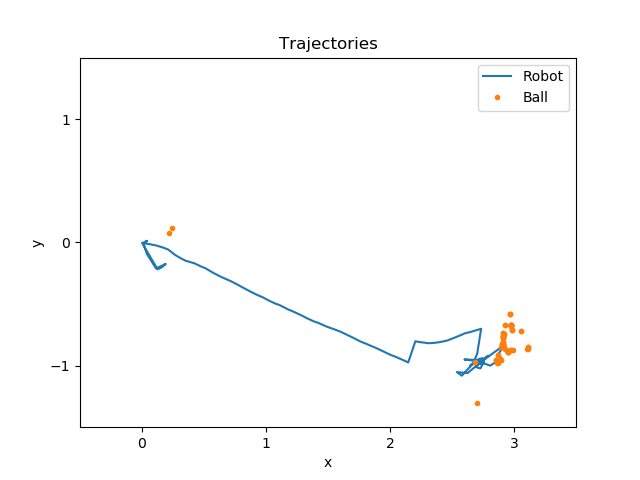

The file beside this chart, header and first rows:
time, pos_ballX, pos_ballY, pos_robotX, pos_robotY, seen_robotX, seen_robotY, state
1291, 0.2193, 0.07712, 0.009856, -0.005077, 2.699, -0.9399, -1
1292, 0.2411, 0.1163, 0.04118, 0.01301, 2.699, -0.9399, -1
1294, 2.698, -1.305, 0.01007, -0.005437, 2.699, -0.9399, -1
1297, 2.915, -0.822, 0.04019, -0.09487, 1.483, -0.3746, -1
1299, 2.869, -0.9725, 0.1129, -0.211, 1.483, -0.3746, -1
1299, 2.869, -0.9725, 0.1914, -0.175, 1.483, -0.3746, -1
1301, 2.865, -0.9755, 0.1601, -0.2016, 1.483, -0.3746, -1
1302, 2.87, -0.9791, 0.1256, -0.2185, 1.483, -0.3746, -1
1304, 2.686, -0.9681, 0.000243, -0.003824, 1.483, -0.3746, -1
1306, 2.915, -0.8243, 0.0734, -0.01659, 1.483, -0.3746, -1
1307, 2.964, -0.5818, 0.1158, -0.02536, 1.483, -0.3746, -1
1307, 2.964, -0.5818, 0.173, -0.04295, 1.483, -0.3746, -1
1307, 2.964, -0.5818, 0.2116, -0.05786, 1.483, -0.3746, -1
1308, 2.857, -0.9564, 0.2647, -0.1003, 1.483, -0.3746, -1
1308, 2.857, -0.9564, 0.3176, -0.1316, 1.483, -0.3746, -1
1309, 2.857, -0.9564, 0.3518, -0.1487, 1.483, -0.3746, -1
1309, 2.918, -0.7413, 0.4227, -0.1699, 1.483, -0.3746, -1
1309, 2.918, -0.7413, 0.4751, -0.1947, 1.483, -0.3746, -1
1310, 2.918, -0.7413, 0.5154, -0.2117, 1.483, -0.3746, -1
1310, 2.873, -0.9103, 0.5718, -0.2458, 1.483, -0.3746, -1
1310, 2.873, -0.9103, 0.6219, -0.2723, 1.483, -0.3746, -1
1311, 2.894, -0.8494, 0.6549, -0.2874, -0.2849, 0.144, -1
1311, 2.926, -0.6717, 0.7192, -0.3161, -0.2849, 0.144, -1
1311, 2.926, -0.6717, 0.7696, -0.342, -0.2849, 0.144, -1
1312, 2.913, -0.78, 0.8068, -0.3629, -0.2849, 0.144, -1
1312, 2.913, -0.78, 0.8707, -0.3974, -0.2849, 0.144, -1
1312, 2.913, -0.78, 0.9254, -0.4247, -0.2849, 0.144, -1
1313, 2.912, -0.738, 0.9778, -0.4475, -0.2849, 0.144, -1
1313, 2.912, -0.738, 1.023, -0.4722, -0.2849, 0.144, -1
1313, 2.912, -0.738, 1.075, -0.4964, -0.2849, 0.144, -1
1314, 2.91, -0.7572, 1.108, -0.5081, -0.2849, 0.144, -1
1314, 2.91, -0.7572, 1.176, -0.543, -0.2849, 0.144, -1
1314, 2.91, -0.7572, 1.231, -0.5667, -0.2849, 0.144, -1
1315, 2.91, -0.7708, 1.287, -0.5926, -0.2849, 0.144, -1
1315, 2.91, -0.7708, 1.33, -0.6155, -0.2849, 0.144, -1
1315, 2.91, -0.7708, 1.384, -0.6405, -0.2849, 0.144, -1
1316, 2.909, -0.8104, 1.421, -0.6529, 1.192, -0.3387, -1
1316, 2.909, -0.8104, 1.489, -0.6835, 1.192, -0.3387, -1
1316, 2.909, -0.8104, 1.548, -0.7047, 1.192, -0.3387, -1
1317, 2.908, -0.8422, 1.605, -0.7265, 1.192, -0.3387, -1
1317, 2.908, -0.8422, 1.648, -0.7476, 1.192, -0.3387, -1
1317, 2.908, -0.8422, 1.705, -0.7752, 1.192, -0.3387, -1
1318, 2.906, -0.8272, 1.758, -0.803, 1.192, -0.3387, -1
1318, 2.906, -0.8272, 1.803, -0.821, 1.192, -0.3387, -1
1318, 2.906, -0.8272, 1.858, -0.8447, 1.192, -0.3387, -1
1319, 2.908, -0.834, 1.89, -0.8579, 1.192, -0.3387, -1
1319, 2.908, -0.834, 1.959, -0.8915, 1.192, -0.3387, -1
1319, 2.908, -0.834, 2.012, -0.916, 1.192, -0.3387, -1
1320, 2.908, -0.8327, 2.044, -0.9279, 1.192, -0.3387, -1
1320, 2.908, -0.8327, 2.113, -0.9584, 1.192, -0.3387, -1
1320, 2.908, -0.8327, 2.147, -0.9745, 1.192, -0.3387, -1
1321, 2.987, -0.7103, 2.204, -0.8025, 2.206, -0.8015, -1
1321, 2.987, -0.7103, 2.236, -0.8087, 2.206, -0.8015, -1
1322, 2.987, -0.7103, 2.274, -0.8133, 2.206, -0.8015, -1
1322, 2.975, -0.6692, 2.311, -0.8186, 2.206, -0.8015, -1
1322, 2.975, -0.6692, 2.354, -0.8156, 2.206, -0.8015, -1
1322, 2.975, -0.6692, 2.395, -0.8105, 2.206, -0.8015, -1
1323, 2.975, -0.6692, 2.457, -0.7979, 2.206, -0.8015, -1
1323, 2.974, -0.671, 2.51, -0.7773, 2.206, -0.8015, -1
1323, 2.974, -0.671, 2.554, -0.7599, 2.206, -0.8015, -1
... 28 more rows
